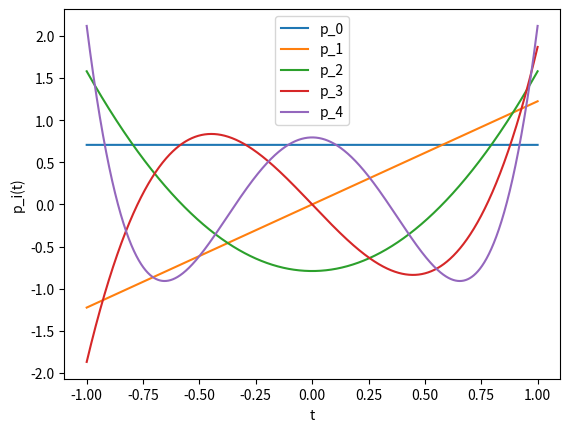
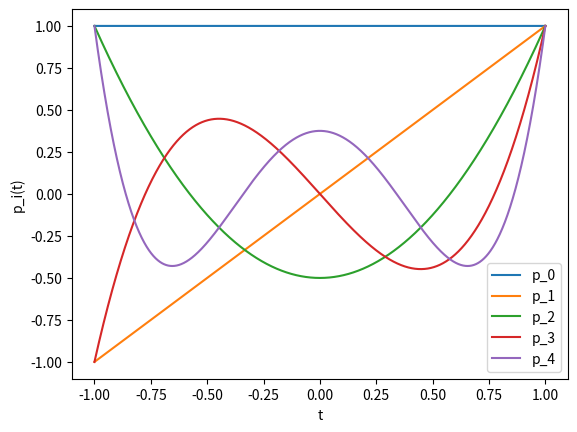
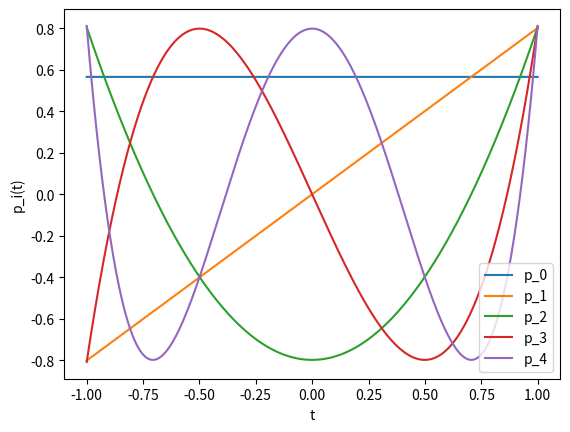
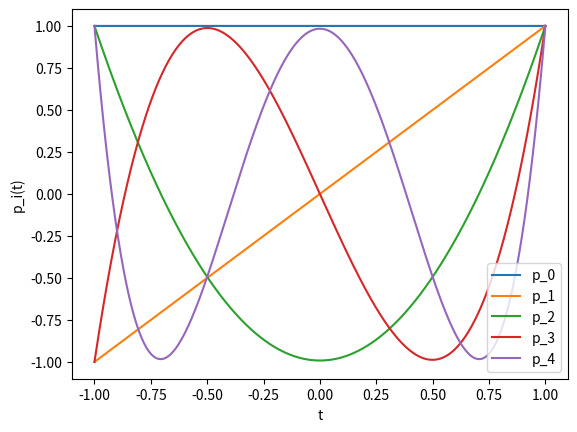

Generate these figures, in order, with matplotlib:
#%%
import numpy as np
import scipy as sp
from scipy.linalg import null_space
import matplotlib.pyplot as plt


if __name__ == "__main__":
    #%% Problem 2.13-67
    print("Problem 2.13-67 =============")

    p_1 = np.array([1, 2, 3, 4]).reshape([4, 1])
    p_2 = np.array([4, -2, -6, -7]).reshape([4, 1])
    p_3 = np.array([3, 4, -2, 1]).reshape([4, 1])

    A = np.hstack([p_1, p_2, p_3])

    x = np.array([1, 2, 3, 7]).reshape([4, 1])

    x_hat = A@np.linalg.inv(A.T@A)@A.T@x

    print(f"x_hat: \n{x_hat}")

    e = x - x_hat

    # print(np.dot(p_1.ravel(), e.ravel()), np.dot(p_2.ravel(), e.ravel()), np.dot(p_3.ravel(), e.ravel()))

    B = x.T@A

    C = null_space(B)

    print(f"C: {C}")

    x_perp_in_V = A@C

    print(f"AC: \n{x_perp_in_V}")

    #%% Problem 6. Computational Problem: Legendre and Chebyshev Polynomials

    #%%
    # Part a)
    steps = 10001
    dt = 2/(steps-1)
    legendre_dt = dt

    t = np.linspace(-1, 1, steps)
    t_legendre = t

    p = np.zeros([steps, 5])

    for i in range(5):
        p[:, i] = t**i

    q = np.zeros([steps, 5])

    for i in range(5):
        e = p[:, i].copy()
        for j in range(i):
            e -= dt*np.dot(p[:, i], q[:, j])*q[:, j]
        q[:, i] = e / np.sqrt(dt*np.dot(e, e))

    legendre = q
    plt.plot(t, q)
    plt.xlabel("t")
    plt.ylabel("p_i(t)")
    plt.legend(["p_0", "p_1", "p_2", "p_3", "p_4"])
    plt.show()

    q_classic = q / q[-1, :] # This is not part of Gram-Schmidt, but it is part of the traditional definition of the Legendre scaling

    plt.plot(t, q_classic)
    plt.xlabel("t")
    plt.ylabel("p_i(t)")
    plt.legend(["p_0", "p_1", "p_2", "p_3", "p_4"])
    plt.show()

    #%% 
    # Part b)
    steps = 50001
    dt = 2/(steps-1)
    chebyshev_dt = dt

    t = np.linspace(-1, 1, steps)
    t_chebyshev = t

    p = np.zeros([steps, 5])

    t_safe = t.copy()
    t_safe[0] = 0
    t_safe[-1] = 0
    w = 1 / np.sqrt(1 - t_safe**2)
    w[0] = 0
    w[-1] = 0
    print(w[0], w[1], w[-2], w[-1])
    for i in range(5):
        p[:, i] = t**i

    q = np.zeros([steps, 5])

    for i in range(5):
        e = p[:, i].copy()
        for j in range(i):
            e -= dt*np.sum(p[:, i]*q[:, j]*w)*q[:, j]
        q[:, i] = e / np.sqrt(dt*np.sum(e*e*w))

    chebyshev = q
    plt.plot(t[1:-1], q[1:-1, :])
    plt.xlabel("t")
    plt.ylabel("p_i(t)")
    plt.legend(["p_0", "p_1", "p_2", "p_3", "p_4"])
    plt.show()

    q_classic = q / q[-1, :] # This is not part of Gram-Schmidt, but it is part of the traditional definition of the Chebyshev scaling

    plt.plot(t, q_classic)
    plt.xlabel("t")
    plt.ylabel("p_i(t)")
    plt.legend(["p_0", "p_1", "p_2", "p_3", "p_4"])
    plt.show()
    # %%
